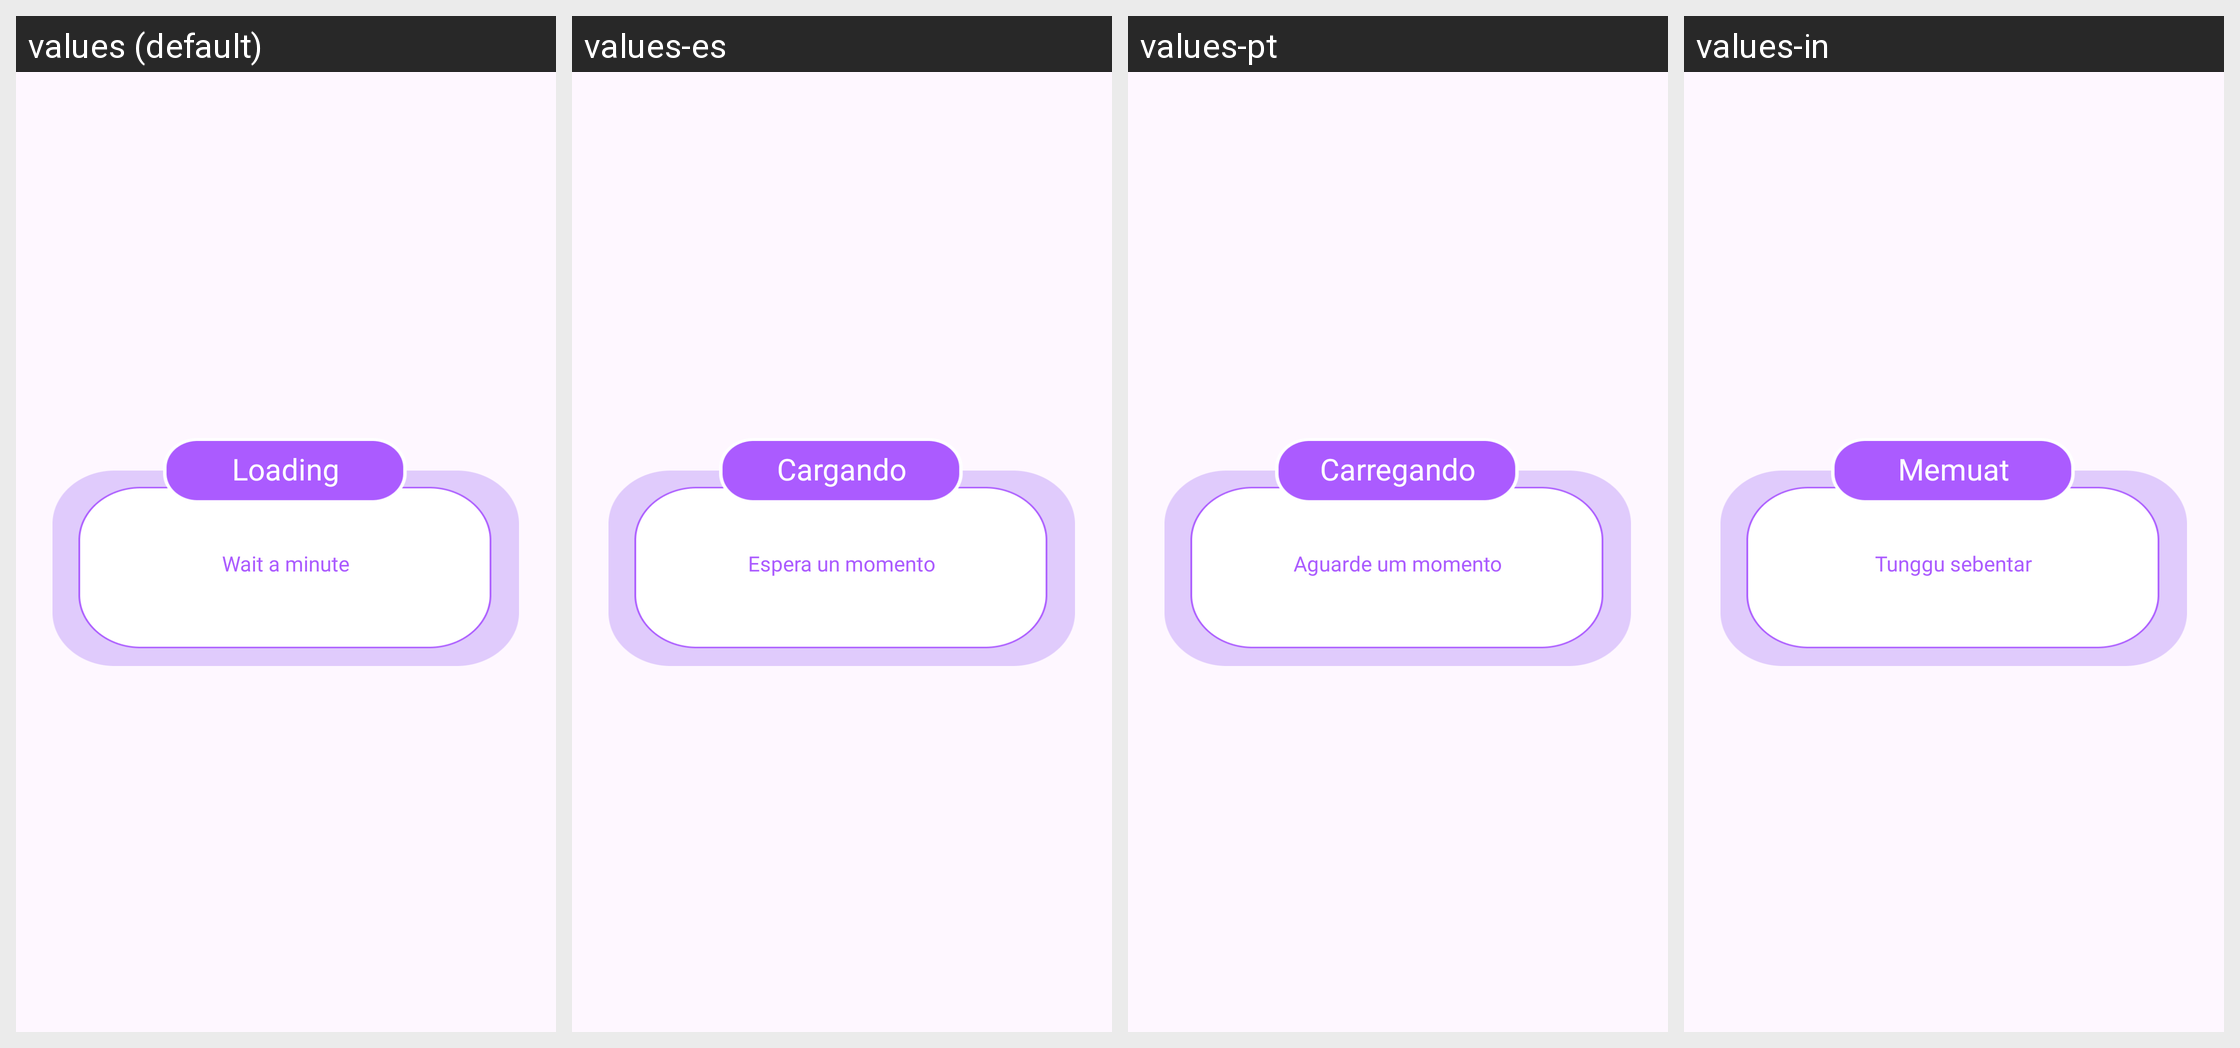

Strings drawn on this Android screen and how each of the app's shown locales translates them:
Android screen res/layout/dialog_loading.xml rendered under 4 locales, left to right: values (default), values-es, values-pt, values-in. Device: Nexus 5 (rendered at 1080×1920; each locale shown at half size, 540×960, under a caption strip naming it); theme Theme.BaseProject.
Other locales in the repository, not shown: values-de, values-fr, values-hi.
Strings drawn on this screen, with the default value and each locale's value (text and hints the layout hard-codes, and strings that could not be matched under every locale, appear in the picture but are not listed):

loading
  values: Loading
  values-es: Cargando
  values-pt: Carregando
  values-in: Memuat

wait_a_minute
  values: Wait a minute
  values-es: Espera un momento
  values-pt: Aguarde um momento
  values-in: Tunggu sebentar
